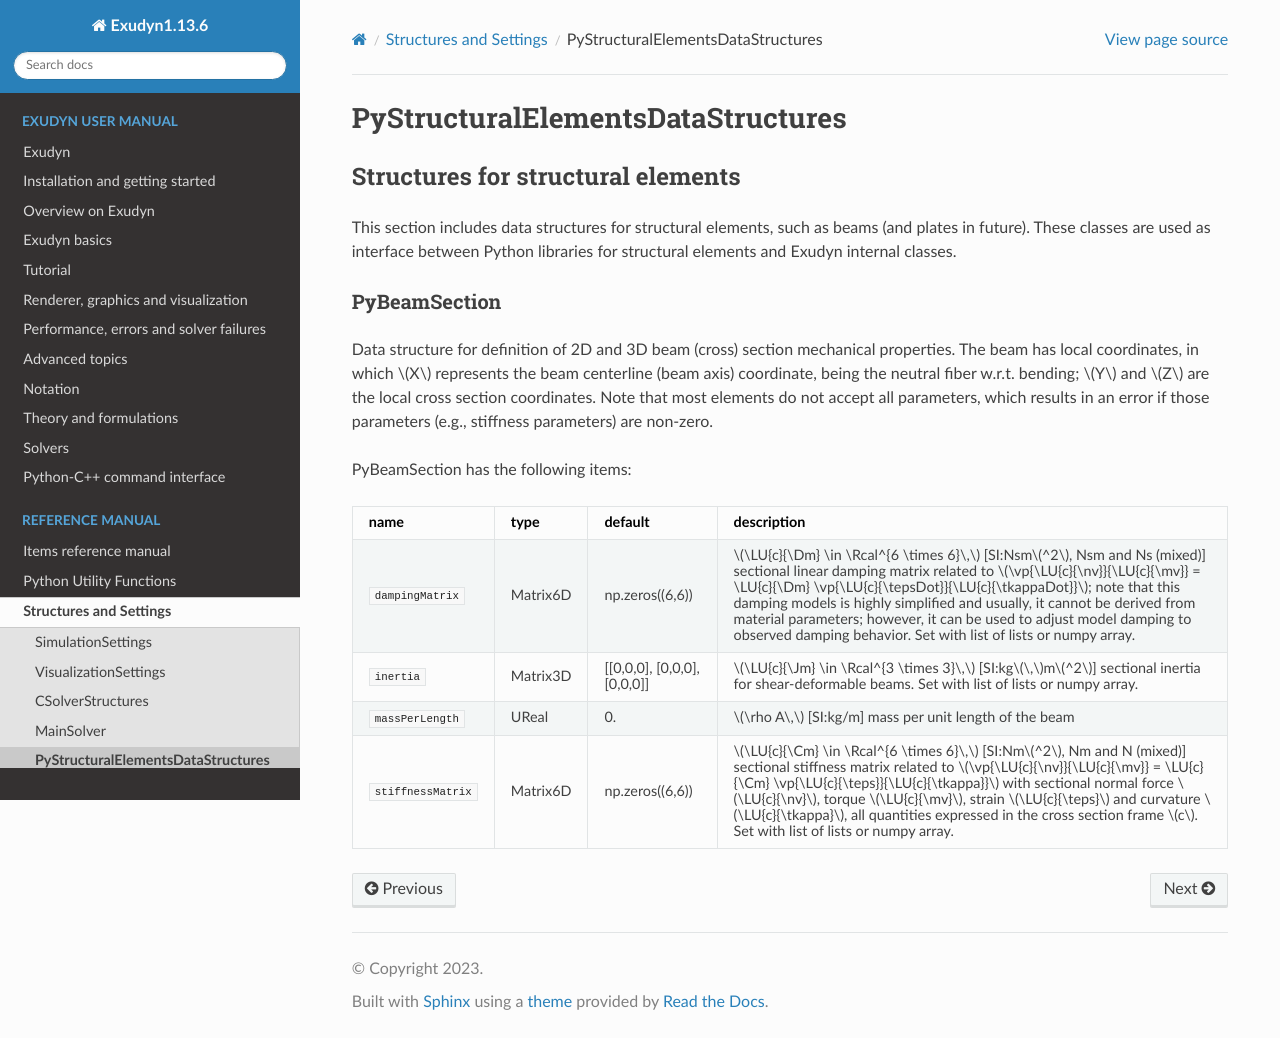

repository: jgerstmayr/EXUDYN · page: docs/generated/structures/PyStructuralElementsDataStructures.html · generator: sphinx

<!-- GENERATED by tools/generators/structureDocsEmitter.py from definitions/ - do not edit -->
# PyStructuralElementsDataStructures

## Structures for structural elements

This section includes data structures for structural elements, such as beams (and plates in future). These classes are used as interface between Python libraries for structural elements and Exudyn internal classes.

(sec-pybeamsection)=
### PyBeamSection

Data structure for definition of 2D and 3D beam (cross) section mechanical properties. The beam has local coordinates, in which $X$ represents the beam centerline (beam axis) coordinate, being the neutral fiber w.r.t. bending; $Y$ and $Z$ are the local cross section coordinates. Note that most elements do not accept all parameters, which results in an error if those parameters (e.g., stiffness parameters) are non-zero.

PyBeamSection has the following items:

```{tabularcolumns} \Y{0.26}\Y{0.12}\Y{0.14}\Y{0.48}
```

| name | type | default | description |
|---|---|---|---|
| `dampingMatrix` | Matrix6D | np.zeros((6,6)) | $\LU{c}{\Dm} \in \Rcal^{6 \times 6}\,$ [SI:Nsm$^2$, Nsm and Ns (mixed)] sectional linear damping matrix related to $\vp{\LU{c}{\nv}}{\LU{c}{\mv}} = \LU{c}{\Dm} \vp{\LU{c}{\tepsDot}}{\LU{c}{\tkappaDot}}$; note that this damping models is highly simplified and usually, it cannot be derived from material parameters; however, it can be used to adjust model damping to observed damping behavior. Set with list of lists or numpy array. |
| `inertia` | Matrix3D | [[0,0,0], [0,0,0], [0,0,0]] | $\LU{c}{\Jm} \in \Rcal^{3 \times 3}\,$ [SI:kg$\,$m$^2$] sectional inertia for shear-deformable beams. Set with list of lists or numpy array. |
| `massPerLength` | UReal | 0. | $\rho A\,$ [SI:kg/m] mass per unit length of the beam |
| `stiffnessMatrix` | Matrix6D | np.zeros((6,6)) | $\LU{c}{\Cm} \in \Rcal^{6 \times 6}\,$ [SI:Nm$^2$, Nm and N (mixed)] sectional stiffness matrix related to $\vp{\LU{c}{\nv}}{\LU{c}{\mv}} = \LU{c}{\Cm} \vp{\LU{c}{\teps}}{\LU{c}{\tkappa}}$ with sectional normal force $\LU{c}{\nv}$, torque $\LU{c}{\mv}$, strain $\LU{c}{\teps}$ and curvature $\LU{c}{\tkappa}$, all quantities expressed in the cross section frame $c$. Set with list of lists or numpy array. |
